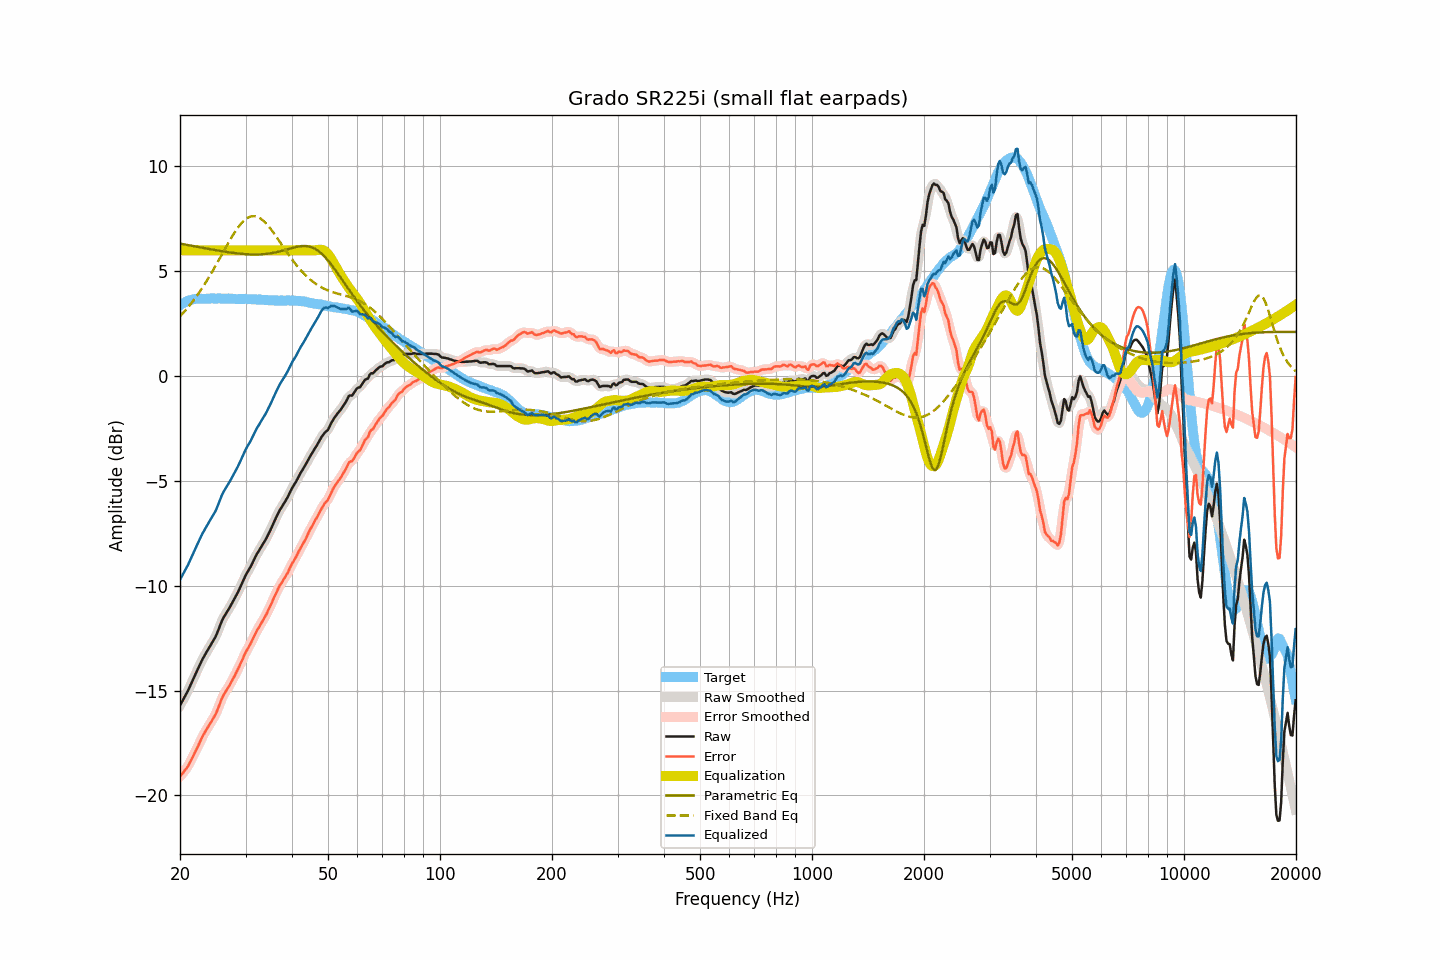

The table this chart was drawn from, first rows:
frequency, raw, smoothed, error, error_smoothed, equalization, parametric_eq, fixed_band_eq, equalized_raw, equalized_smoothed, target
20.00, -15.71, -15.71, -19.10, -19.09, 6.00, 6.32, 2.85, -9.71, -9.71, 3.38
20.20, -15.57, -15.57, -19.00, -19.01, 6.00, 6.31, 2.93, -9.57, -9.57, 3.43
20.40, -15.43, -15.44, -18.91, -18.92, 6.00, 6.29, 3.02, -9.43, -9.44, 3.48
20.61, -15.29, -15.29, -18.81, -18.82, 6.00, 6.28, 3.10, -9.29, -9.29, 3.51
20.81, -15.15, -15.15, -18.71, -18.71, 6.00, 6.26, 3.19, -9.15, -9.15, 3.56
21.02, -15.00, -15.00, -18.60, -18.59, 6.00, 6.25, 3.28, -9.00, -9.00, 3.60
21.23, -14.83, -14.83, -18.45, -18.46, 6.00, 6.24, 3.37, -8.83, -8.83, 3.62
21.44, -14.66, -14.66, -18.30, -18.31, 6.00, 6.22, 3.47, -8.66, -8.66, 3.64
21.66, -14.49, -14.49, -18.15, -18.15, 6.00, 6.21, 3.57, -8.49, -8.49, 3.66
21.87, -14.32, -14.32, -17.99, -17.99, 6.00, 6.19, 3.67, -8.32, -8.32, 3.67
22.09, -14.15, -14.15, -17.84, -17.84, 6.00, 6.18, 3.78, -8.15, -8.15, 3.69
22.31, -13.99, -13.99, -17.69, -17.68, 6.00, 6.16, 3.88, -7.99, -7.99, 3.70
22.54, -13.82, -13.82, -17.52, -17.52, 6.00, 6.15, 3.99, -7.82, -7.82, 3.70
22.76, -13.66, -13.66, -17.36, -17.36, 6.00, 6.14, 4.11, -7.66, -7.66, 3.70
22.99, -13.50, -13.51, -17.19, -17.20, 6.00, 6.12, 4.22, -7.50, -7.51, 3.69
23.22, -13.37, -13.37, -17.06, -17.05, 6.00, 6.11, 4.34, -7.37, -7.37, 3.69
23.45, -13.23, -13.23, -16.92, -16.92, 6.00, 6.09, 4.46, -7.23, -7.23, 3.68
23.69, -13.10, -13.10, -16.80, -16.79, 6.00, 6.08, 4.59, -7.10, -7.10, 3.69
23.92, -12.97, -12.97, -16.66, -16.67, 6.00, 6.06, 4.71, -6.97, -6.97, 3.69
24.16, -12.84, -12.84, -16.54, -16.54, 6.00, 6.05, 4.84, -6.84, -6.84, 3.70
24.40, -12.71, -12.71, -16.42, -16.42, 6.00, 6.04, 4.97, -6.71, -6.71, 3.71
24.65, -12.58, -12.59, -16.28, -16.29, 6.00, 6.02, 5.11, -6.58, -6.59, 3.70
24.89, -12.45, -12.44, -16.15, -16.14, 6.00, 6.01, 5.24, -6.45, -6.44, 3.70
25.14, -12.28, -12.27, -15.98, -15.97, 6.00, 6.00, 5.38, -6.28, -6.27, 3.70
25.39, -12.08, -12.08, -15.79, -15.78, 6.00, 5.98, 5.52, -6.08, -6.08, 3.71
25.65, -11.88, -11.88, -15.59, -15.58, 6.00, 5.97, 5.65, -5.88, -5.88, 3.71
25.91, -11.69, -11.69, -15.38, -15.39, 6.00, 5.96, 5.79, -5.69, -5.69, 3.70
26.16, -11.53, -11.54, -15.22, -15.23, 6.00, 5.95, 5.93, -5.53, -5.54, 3.69
26.43, -11.40, -11.40, -15.10, -15.09, 6.00, 5.93, 6.07, -5.40, -5.40, 3.69
26.69, -11.28, -11.28, -14.97, -14.97, 6.00, 5.92, 6.21, -5.28, -5.28, 3.69
26.96, -11.15, -11.15, -14.85, -14.85, 6.00, 5.91, 6.34, -5.15, -5.15, 3.70
27.23, -11.02, -11.02, -14.72, -14.72, 6.00, 5.90, 6.48, -5.02, -5.02, 3.70
27.50, -10.88, -10.89, -14.58, -14.58, 6.00, 5.89, 6.61, -4.88, -4.89, 3.70
27.77, -10.75, -10.75, -14.44, -14.44, 6.00, 5.88, 6.73, -4.75, -4.75, 3.69
28.05, -10.61, -10.61, -14.30, -14.29, 6.00, 5.87, 6.86, -4.61, -4.61, 3.69
28.33, -10.46, -10.46, -14.13, -14.14, 6.00, 5.86, 6.97, -4.46, -4.46, 3.67
28.62, -10.31, -10.31, -13.99, -13.98, 6.00, 5.85, 7.08, -4.31, -4.31, 3.67
28.90, -10.15, -10.15, -13.83, -13.82, 6.00, 5.84, 7.18, -4.15, -4.15, 3.68
29.19, -9.98, -9.98, -13.65, -13.66, 6.00, 5.83, 7.27, -3.98, -3.98, 3.67
29.48, -9.81, -9.81, -13.50, -13.49, 6.00, 5.83, 7.36, -3.81, -3.81, 3.69
29.78, -9.63, -9.64, -13.31, -13.32, 6.00, 5.82, 7.43, -3.63, -3.64, 3.68
30.08, -9.47, -9.48, -13.16, -13.16, 6.00, 5.81, 7.49, -3.47, -3.48, 3.68
30.38, -9.34, -9.34, -13.02, -13.02, 6.00, 5.81, 7.55, -3.34, -3.34, 3.67
30.68, -9.21, -9.21, -12.88, -12.88, 6.00, 5.81, 7.58, -3.21, -3.21, 3.67
30.99, -9.08, -9.07, -12.75, -12.74, 6.00, 5.80, 7.61, -3.08, -3.07, 3.67
31.30, -8.92, -8.92, -12.59, -12.59, 6.00, 5.80, 7.62, -2.92, -2.92, 3.67
31.61, -8.76, -8.76, -12.43, -12.42, 6.00, 5.80, 7.63, -2.76, -2.76, 3.66
31.93, -8.60, -8.61, -12.26, -12.27, 6.00, 5.80, 7.62, -2.60, -2.61, 3.66
32.24, -8.46, -8.47, -12.11, -12.12, 6.00, 5.80, 7.60, -2.46, -2.47, 3.65
32.57, -8.34, -8.33, -12.00, -11.99, 6.00, 5.80, 7.56, -2.34, -2.33, 3.66
32.89, -8.21, -8.21, -11.86, -11.86, 6.00, 5.81, 7.52, -2.21, -2.21, 3.65
33.22, -8.08, -8.09, -11.72, -11.73, 6.00, 5.81, 7.46, -2.08, -2.09, 3.64
33.55, -7.96, -7.96, -11.60, -11.60, 6.00, 5.82, 7.40, -1.96, -1.96, 3.64
33.89, -7.83, -7.83, -11.46, -11.46, 6.00, 5.82, 7.32, -1.83, -1.83, 3.62
34.23, -7.69, -7.69, -11.32, -11.31, 6.00, 5.83, 7.24, -1.69, -1.69, 3.63
34.57, -7.53, -7.54, -11.15, -11.16, 6.00, 5.84, 7.15, -1.53, -1.54, 3.62
34.92, -7.38, -7.38, -11.00, -11.00, 6.00, 5.85, 7.06, -1.38, -1.38, 3.62
35.27, -7.21, -7.21, -10.83, -10.82, 6.00, 5.87, 6.96, -1.21, -1.21, 3.61
35.62, -7.04, -7.04, -10.65, -10.65, 6.00, 5.88, 6.86, -1.04, -1.04, 3.61
35.97, -6.87, -6.87, -10.47, -10.48, 6.00, 5.89, 6.75, -0.87, -0.87, 3.61
... 635 more rows
